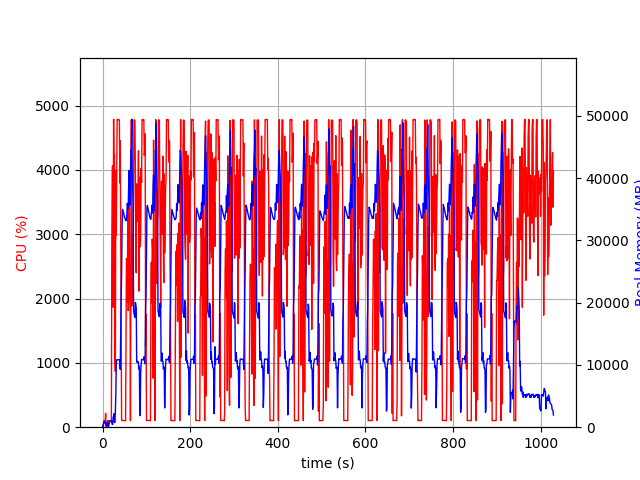

Data behind this chart, as committed beside it:
elapsed_time, nproc, cpu, mem_real, mem_virtual
4.00543212890625e-05, 1, 0.0, 9.816, 3186
1.006, 2, 29.8, 39.66, 152.3
2.013, 5, 16.9, 611, 2523
3.021, 4, 100.2, 740.3, 2505
4.03, 5, 101.3, 951.9, 3025
5.037, 3, 99.2, 646.8, 2093
6.044, 3, 99.3, 734.7, 2205
7.051, 4, 215.1, 740.3, 2928
8.06, 3, 4.0, 271, 1575
9.068, 3, 1.0, 203.4, 1504
10.07, 3, 0.0, 333.9, 1630
11.08, 9, 3.0, 845.8, 3852
12.09, 4, 102.3, 444.8, 1982
13.1, 1, 14.9, 61.66, 689.3
14.11, 1, 99.2, 251.6, 1253
15.11, 1, 100.3, 525.6, 1893
16.12, 1, 99.3, 781.6, 3173
17.13, 1, 100.3, 1064, 3173
18.14, 1, 100.1, 1053, 2661
19.14, 1, 99.3, 1053, 2661
20.15, 1, 100.2, 1053, 2661
21.16, 1, 2821, 690.2, 6649
22.18, 1, 4039, 453.8, 6685
23.19, 1, 4067, 456.1, 6701
24.2, 1, 1865, 1641, 7257
25.22, 1, 4788, 1641, 7257
26.24, 1, 4114, 2153, 7257
27.26, 1, 4228, 744.9, 7257
28.27, 1, 1036, 792.7, 8289
29.28, 1, 867.5, 2607, 9341
30.31, 1, 3990, 5310, 13213
31.32, 1, 2987, 9927, 22963
32.34, 1, 3805, 10819, 22963
33.35, 1, 4783, 10819, 22963
34.37, 1, 4784, 10819, 22963
35.39, 1, 4781, 10819, 22963
36.41, 1, 4783, 10819, 22963
37.43, 1, 4784, 10819, 22963
38.45, 1, 4763, 10833, 22963
39.45, 1, 3796, 10563, 22963
40.47, 1, 4455, 9287, 24068
41.48, 1, 3061, 15856, 38340
42.49, 1, 1760, 21300, 38340
43.5, 1, 115.3, 24641, 58820
44.51, 1, 101.2, 31662, 58820
45.51, 1, 104.2, 34977, 58820
46.52, 1, 104.2, 34756, 58820
47.53, 1, 103.2, 34492, 58820
48.54, 1, 104.3, 34158, 58820
49.54, 1, 103.2, 33879, 58820
50.55, 1, 101.3, 33626, 58820
51.56, 1, 101.3, 33428, 58820
52.56, 1, 99.3, 33254, 58820
53.57, 1, 1258, 33148, 58820
54.58, 1, 2622, 33240, 58820
55.6, 1, 2541, 34238, 58820
56.61, 1, 1944, 35928, 58820
57.63, 1, 3409, 35093, 58820
58.65, 1, 1812, 35211, 83396
59.66, 1, 2003, 38917, 83396
... 956 more rows
